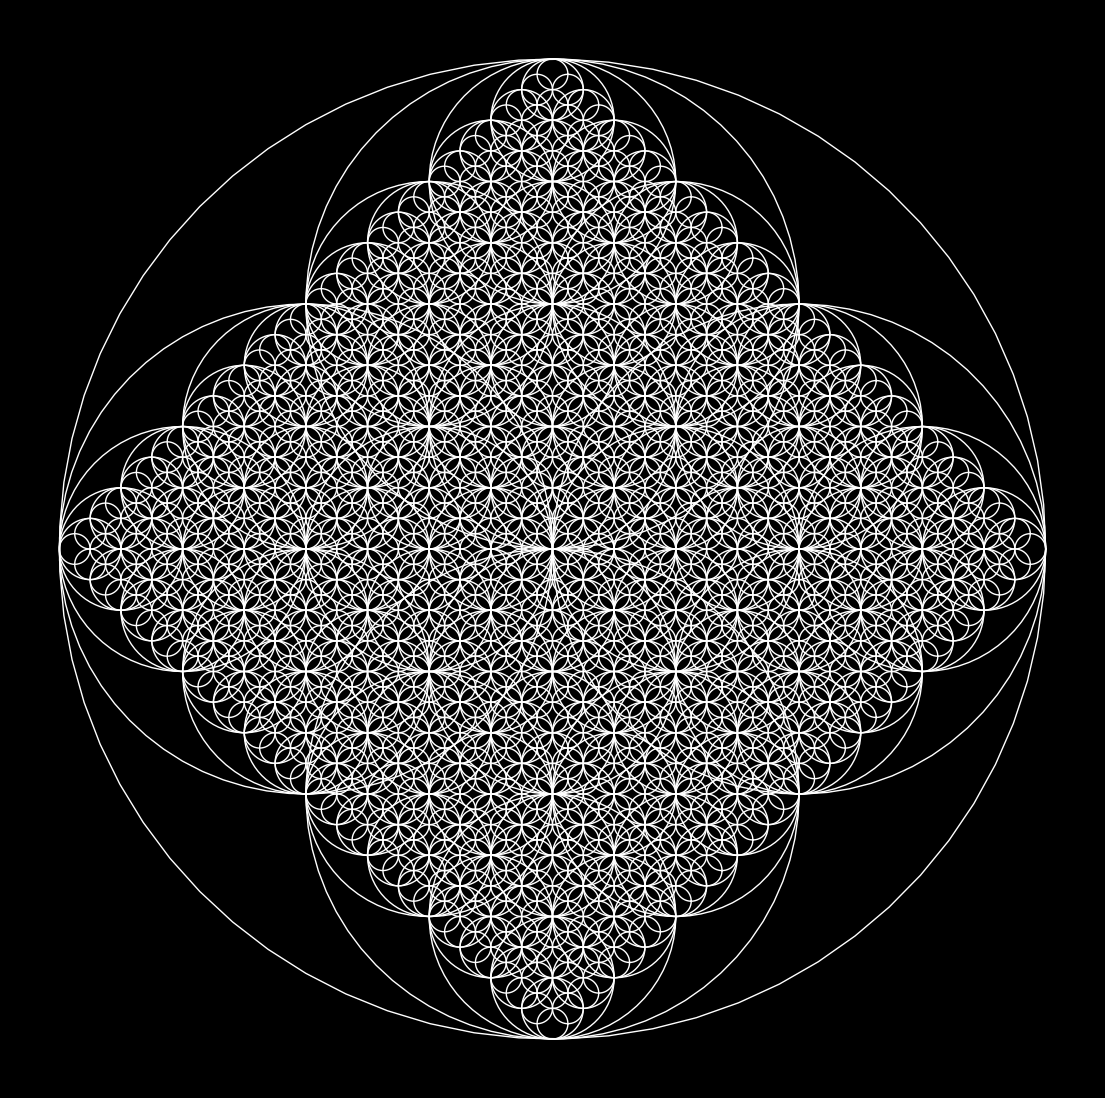

Reproduce this figure in Python. (Note: this script raises an exception after producing the figure.)
import matplotlib.pylab as plt
import numpy as np
import pandas as pd
from matplotlib import cm
from scipy.stats import norm,chi2,binom,gamma
import seaborn as sns
from math import cos, sin,log,tan,pi,exp,sqrt,cosh,sinh,tanh,atan,atan2

p = plt.figure(figsize=(14,14),facecolor='black',dpi=500)
p = plt.axis('off')
def drawCircle(x,y,r):
    plt.plot([r*cos(t)+x for t in np.linspace(0,2*pi,70)],
             [r*sin(t)+y for t in np.linspace(0,2*pi,70)],lw=1,color="white")
    if r>2:
        drawCircle(x + r/2, y, r/2)
        drawCircle(x , y + r/2, r/2)
        drawCircle(x , y - r/2, r/2)
        drawCircle(x - r/2, y, r/2)
drawCircle(0,0,50)

p = plt.savefig(f'C:/Users/<user>/Pictures/RandomPlots/04052020_V2.PNG',facecolor='black')